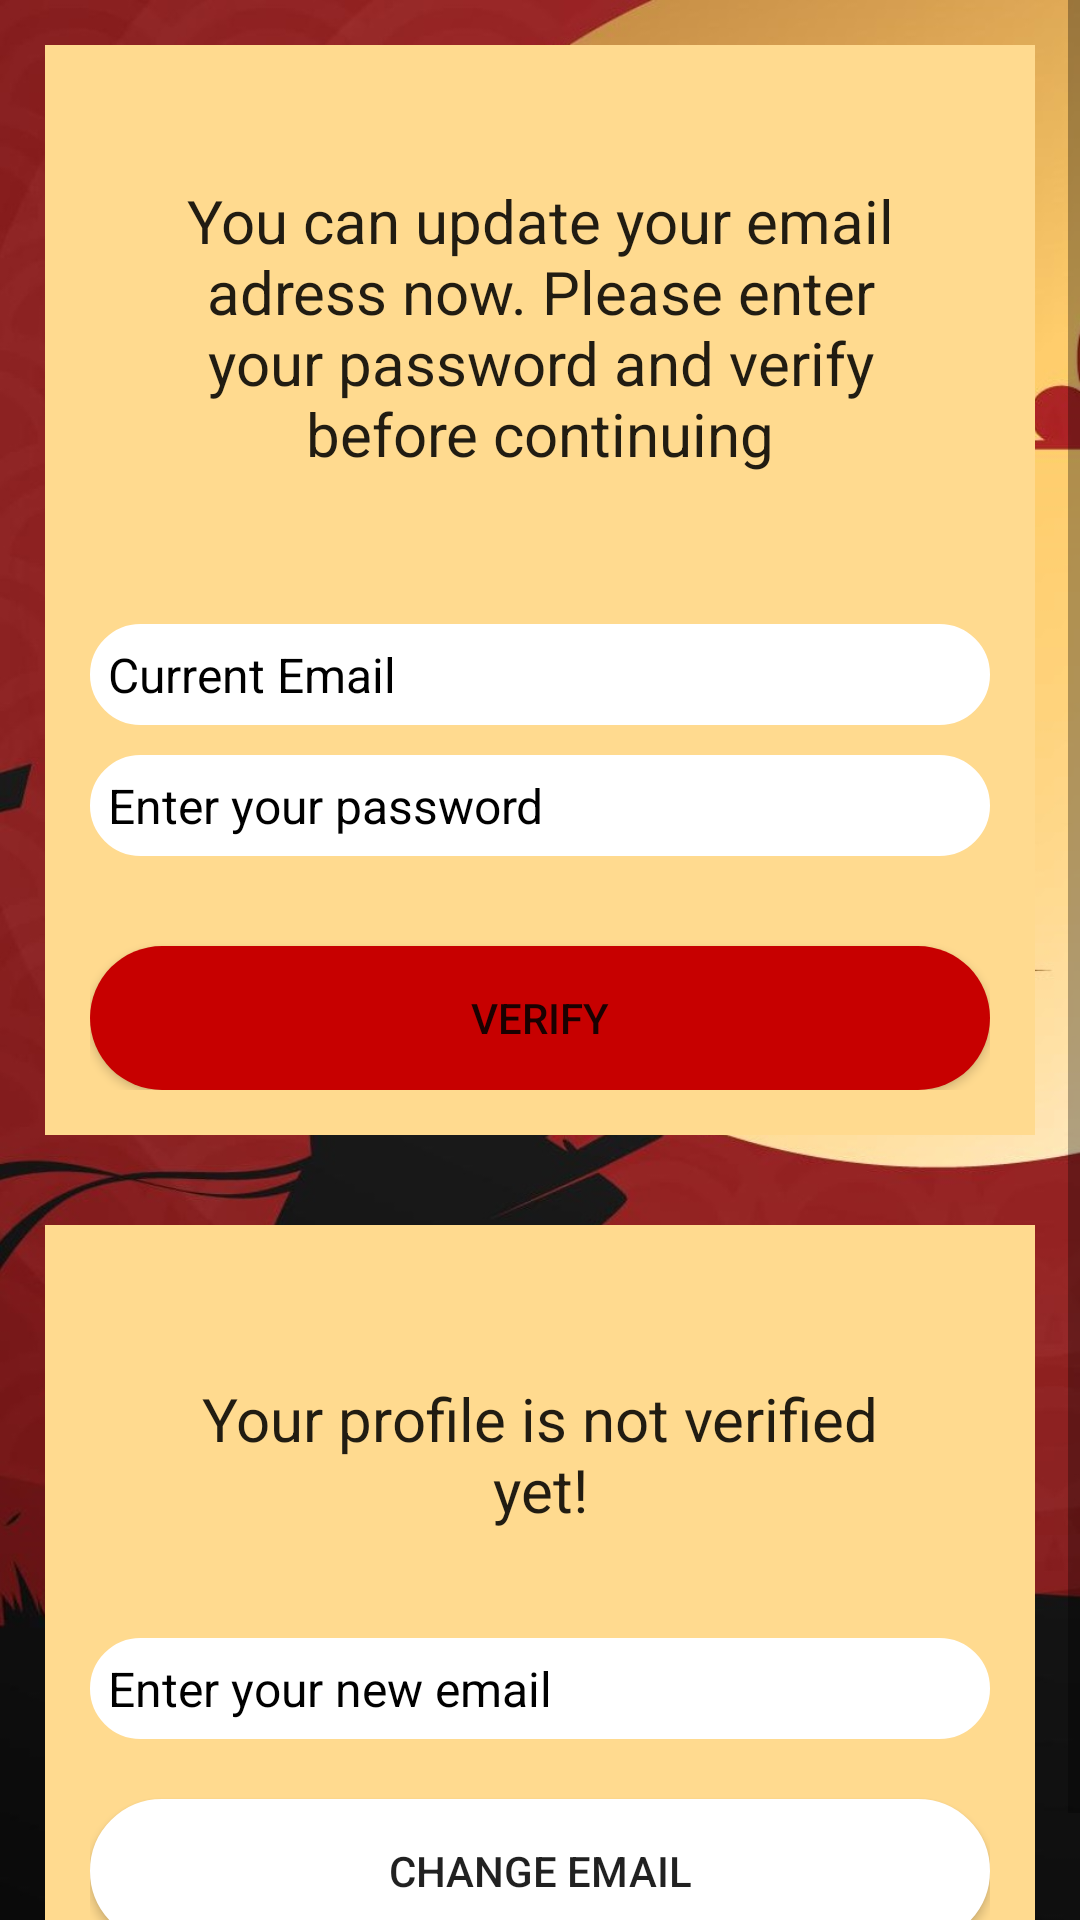

Reconstruct the res/layout file that produces this screen, plus the resources it refers to.
<!-- AndroidManifest.xml: application theme Theme.FootballInteractionPT -->
<!-- res/layout/activity_edit_email.xml -->
<?xml version="1.0" encoding="utf-8"?>
<ScrollView xmlns:android="http://schemas.android.com/apk/res/android"
    xmlns:app="http://schemas.android.com/apk/res-auto"
    xmlns:tools="http://schemas.android.com/tools"
    android:layout_width="match_parent"
    android:layout_height="match_parent"
    android:background="@drawable/rosu_judo"
    tools:context=".EditEmail">

    <RelativeLayout
        android:layout_width="match_parent"
        android:layout_height="wrap_content">

        <RelativeLayout
            android:layout_width="match_parent"
            android:layout_height="wrap_content"
            android:background="@color/crem"
            android:padding="15dp"
            android:layout_margin="15dp"
            android:id="@+id/RL_email">

            <TextView
                android:id="@+id/EditEmail_text"
                android:layout_width="match_parent"
                android:layout_height="wrap_content"
                android:layout_marginStart="30dp"
                android:layout_marginTop="30dp"
                android:layout_marginEnd="30dp"
                android:layout_marginBottom="30dp"
                android:text="You can update your email adress now. Please enter your password and verify before continuing"
                android:textAlignment="center"
                android:textAppearance="@style/TextAppearance.AppCompat.Headline"
                android:textSize="20sp" />


            <TextView
                android:id="@+id/EditEmail_currentEmail"
                android:layout_width="match_parent"
                android:layout_height="wrap_content"
                android:layout_below="@+id/EditEmail_text"
                android:layout_marginTop="20dp"
                android:background="@drawable/boxes_bg"
                android:padding="6dp"
                android:text="Current Email"
                android:textColor="#000000"
                android:textSize="16sp" />

            <EditText
                android:id="@+id/EditEmail_password"
                android:layout_width="match_parent"
                android:layout_height="wrap_content"
                android:layout_below="@+id/EditEmail_currentEmail"
                android:layout_marginTop="10dp"
                android:background="@drawable/boxes_bg"
                android:inputType="textPassword"
                android:padding="6dp"
                android:hint="Enter your password"
                android:textColorHint="#000000"
                android:textSize="16sp" />

            <Button
                android:id="@+id/EditEmail_verifyBtn"
                android:layout_marginTop="30dp"
                android:layout_width="match_parent"
                android:layout_height="wrap_content"
                android:layout_below="@+id/EditEmail_password"
                android:background="@drawable/signin_signup_background"
                android:text="Verify"/>


        </RelativeLayout>




        <RelativeLayout
            android:layout_width="match_parent"
            android:layout_height="wrap_content"
            android:background="@color/crem"
            android:padding="15dp"
            android:layout_margin="15dp"
            android:layout_below="@+id/RL_email">

            <TextView
                android:id="@+id/EditEmail_updateText"
                android:layout_width="match_parent"
                android:layout_height="wrap_content"
                android:layout_marginStart="30dp"
                android:layout_marginTop="30dp"
                android:layout_marginEnd="30dp"
                android:layout_marginBottom="30dp"
                android:padding="6dp"
                android:text="Your profile is not verified yet!"
                android:textAlignment="center"
                android:textAppearance="@style/TextAppearance.AppCompat.Headline"
                android:textSize="20sp" />

            <EditText
                android:id="@+id/EditEmail_newEmail"
                android:layout_width="match_parent"
                android:layout_height="wrap_content"
                android:layout_below="@+id/EditEmail_updateText"
                android:layout_marginTop="0dp"
                android:background="@drawable/boxes_bg"
                android:hint="Enter your new email"
                android:inputType="textEmailAddress"
                android:padding="6dp"
                android:textColorHint="#000000"
                android:textSize="16sp" />

            <Button
                android:id="@+id/EditEmail_changeEmailBtn"
                android:layout_width="match_parent"
                android:layout_height="wrap_content"
                android:layout_below="@+id/EditEmail_newEmail"
                android:layout_marginTop="20dp"
                android:background="@drawable/boxes_bg"
                android:text="Change Email" />



        </RelativeLayout>















    </RelativeLayout>




</ScrollView>
<!-- resources referenced by this layout -->
<resources>
  <color name="crem">#ffda8f</color>
  <!-- drawable boxes_bg (drawable) -->
  <?xml version="1.0" encoding="utf-8"?>
  <shape xmlns:android="http://schemas.android.com/apk/res/android">
      <stroke android:color="@color/white" android:width="2dp"/>
      <solid android:color="@color/white"/>
      <corners android:radius="70dp"/>
  </shape>
  <!-- drawable rosu_judo: jpg bitmap (drawable, 113186 bytes) -->
  <!-- drawable signin_signup_background (drawable) -->
  <?xml version="1.0" encoding="utf-8"?>
  <shape xmlns:android="http://schemas.android.com/apk/res/android">
      <solid android:color="#c70000"/>
      <corners android:radius="70dp"/>
  </shape>
  <style name="Theme.FootballInteractionPT" parent="Theme.AppCompat.Light.NoActionBar">
          
          <item name="colorPrimary">#c70000</item>
          <item name="colorPrimaryVariant">@color/purple_700</item>
          <item name="colorOnPrimary">@color/white</item>
          
          <item name="colorSecondary">@color/teal_200</item>
          <item name="colorSecondaryVariant">@color/teal_700</item>
          <item name="colorOnSecondary">@color/black</item>
          
          <item name="android:statusBarColor" tools:targetApi="l">?attr/colorPrimaryVariant</item>
          
      </style>
  <color name="white">#FFFFFFFF</color>
  <color name="purple_700">#FF3700B3</color>
  <color name="teal_200">#FF03DAC5</color>
  <color name="teal_700">#FF018786</color>
  <color name="black">#FF000000</color>
</resources>
